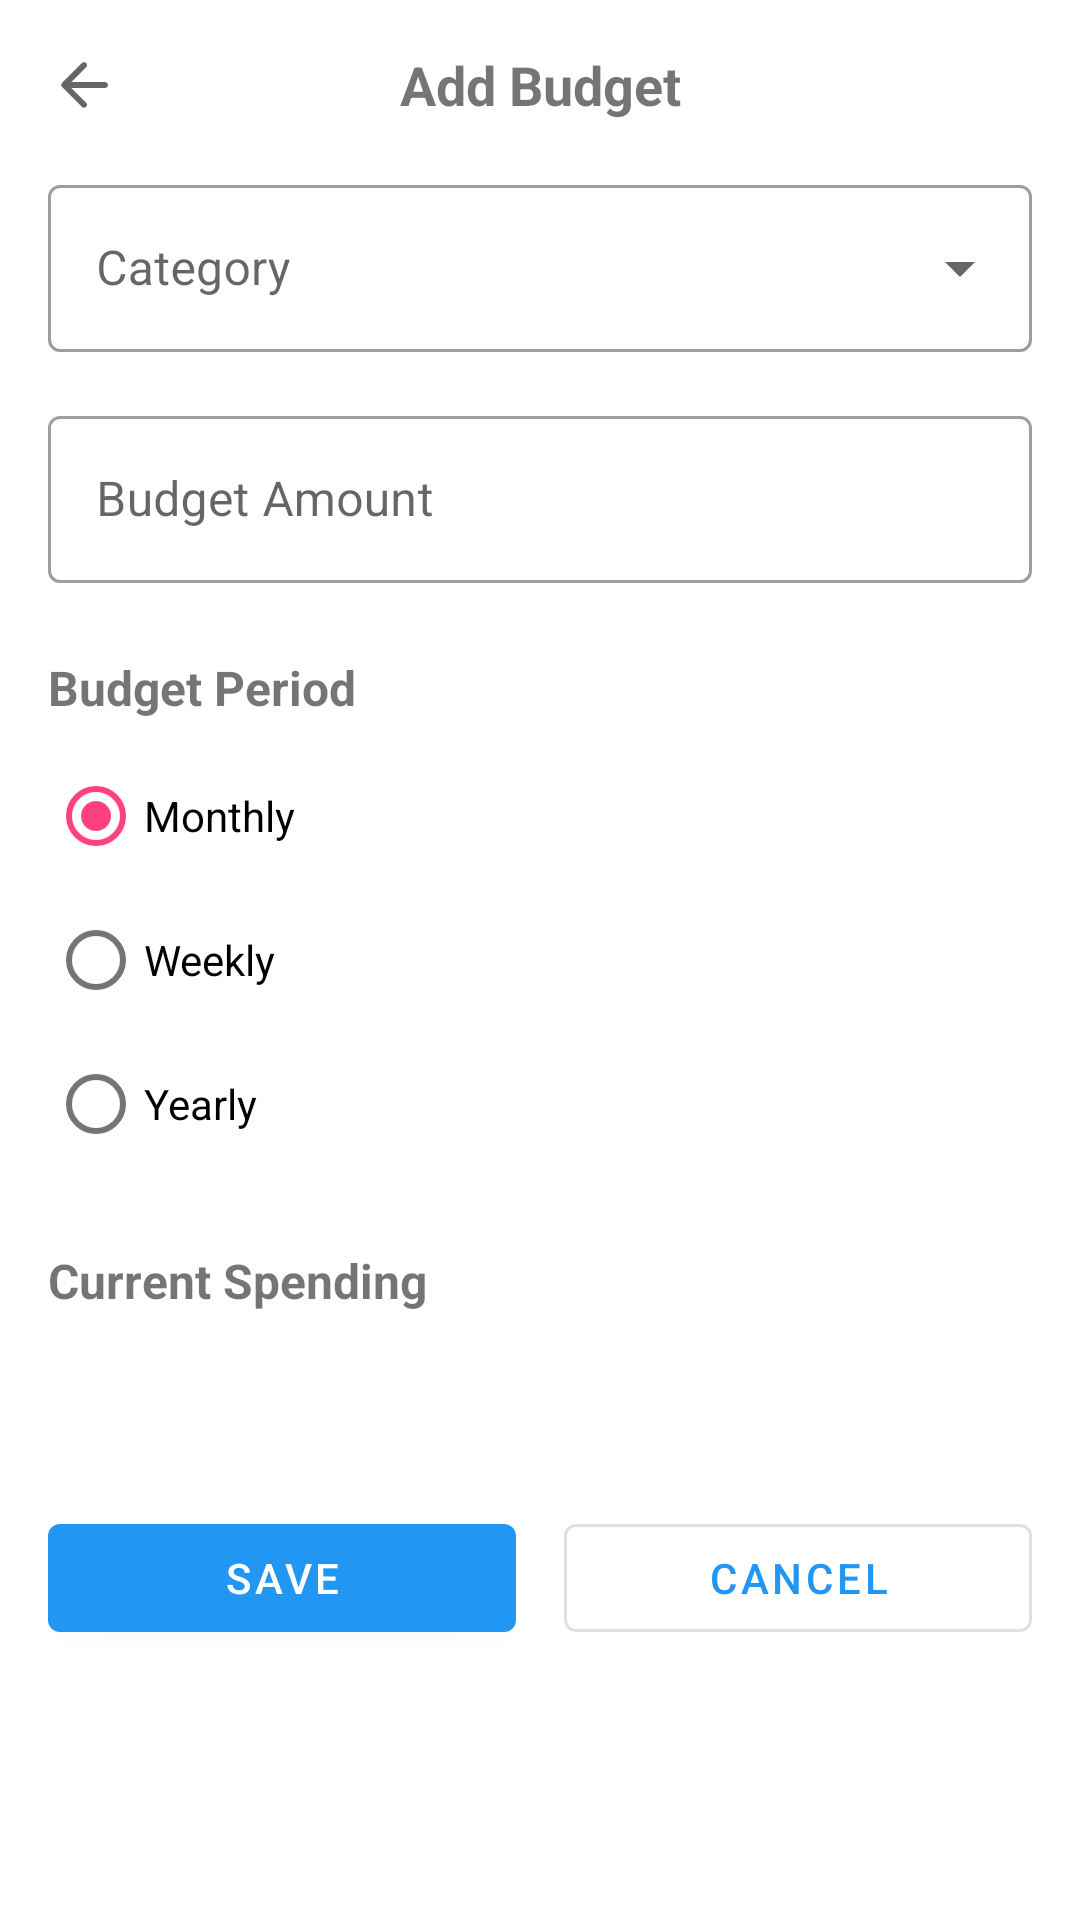

Here is an Android app screen rendered from its layout file. Give the layout XML and the strings, colors and styles it references.
<!-- AndroidManifest.xml: application theme Theme.FinanceManager -->
<!-- res/layout/fragment_add_edit_budget.xml -->
<?xml version="1.0" encoding="utf-8"?>
<androidx.constraintlayout.widget.ConstraintLayout xmlns:android="http://schemas.android.com/apk/res/android"
    xmlns:app="http://schemas.android.com/apk/res-auto"
    xmlns:tools="http://schemas.android.com/tools"
    android:layout_width="match_parent"
    android:layout_height="match_parent"
    android:padding="16dp">

    
    <androidx.constraintlayout.widget.ConstraintLayout
        android:id="@+id/layout_toolbar"
        android:layout_width="match_parent"
        android:layout_height="wrap_content"
        app:layout_constraintTop_toTopOf="parent">

        <ImageView
            android:id="@+id/iv_back"
            android:layout_width="24dp"
            android:layout_height="24dp"
            android:src="@drawable/ic_back"
            app:layout_constraintBottom_toBottomOf="parent"
            app:layout_constraintStart_toStartOf="parent"
            app:layout_constraintTop_toTopOf="parent" />

        <TextView
            android:id="@+id/tv_screen_title"
            android:layout_width="wrap_content"
            android:layout_height="wrap_content"
            android:text="Add Budget"
            android:textSize="18sp"
            android:textStyle="bold"
            app:layout_constraintBottom_toBottomOf="parent"
            app:layout_constraintEnd_toEndOf="parent"
            app:layout_constraintStart_toStartOf="parent"
            app:layout_constraintTop_toTopOf="parent" />

    </androidx.constraintlayout.widget.ConstraintLayout>

    
    <ScrollView
        android:layout_width="match_parent"
        android:layout_height="0dp"
        android:layout_marginTop="16dp"
        android:fillViewport="true"
        app:layout_constraintBottom_toBottomOf="parent"
        app:layout_constraintTop_toBottomOf="@id/layout_toolbar">

        <androidx.constraintlayout.widget.ConstraintLayout
            android:layout_width="match_parent"
            android:layout_height="wrap_content">

            
            <com.google.android.material.textfield.TextInputLayout
                android:id="@+id/til_category"
                style="@style/Widget.MaterialComponents.TextInputLayout.OutlinedBox.ExposedDropdownMenu"
                android:layout_width="0dp"
                android:layout_height="wrap_content"
                android:hint="Category"
                app:layout_constraintEnd_toEndOf="parent"
                app:layout_constraintStart_toStartOf="parent"
                app:layout_constraintTop_toTopOf="parent">


                <AutoCompleteTextView
                    android:id="@+id/dropdown_category"
                    android:layout_width="match_parent"
                    android:layout_height="wrap_content"
                    android:inputType="none"
                    android:textAlignment="center" />

            </com.google.android.material.textfield.TextInputLayout>

            
            <com.google.android.material.textfield.TextInputLayout
                android:id="@+id/til_amount"
                style="@style/Widget.MaterialComponents.TextInputLayout.OutlinedBox"
                android:layout_width="0dp"
                android:layout_height="wrap_content"
                android:layout_marginTop="16dp"
                android:hint="Budget Amount"
                app:layout_constraintEnd_toEndOf="parent"
                app:layout_constraintStart_toStartOf="parent"
                app:layout_constraintTop_toBottomOf="@id/til_category">


                <com.google.android.material.textfield.TextInputEditText
                    android:id="@+id/et_amount"
                    android:layout_width="match_parent"
                    android:layout_height="wrap_content"
                    android:inputType="numberDecimal"
                    android:textAlignment="center" />

            </com.google.android.material.textfield.TextInputLayout>

            
            <TextView
                android:id="@+id/tv_period_label"
                android:layout_width="wrap_content"
                android:layout_height="wrap_content"
                android:layout_marginTop="24dp"
                android:text="Budget Period"
                android:textSize="16sp"
                android:textStyle="bold"
                app:layout_constraintStart_toStartOf="parent"
                app:layout_constraintTop_toBottomOf="@id/til_amount" />

            <RadioGroup
                android:id="@+id/rg_period"
                android:layout_width="0dp"
                android:layout_height="wrap_content"
                android:layout_marginTop="8dp"
                android:orientation="vertical"
                app:layout_constraintEnd_toEndOf="parent"
                app:layout_constraintStart_toStartOf="parent"
                app:layout_constraintTop_toBottomOf="@id/tv_period_label">

                <RadioButton
                    android:id="@+id/rb_monthly"
                    android:layout_width="match_parent"
                    android:layout_height="wrap_content"
                    android:checked="true"
                    android:text="Monthly" />

                <RadioButton
                    android:id="@+id/rb_weekly"
                    android:layout_width="match_parent"
                    android:layout_height="wrap_content"
                    android:text="Weekly" />

                <RadioButton
                    android:id="@+id/rb_yearly"
                    android:layout_width="match_parent"
                    android:layout_height="wrap_content"
                    android:text="Yearly" />

            </RadioGroup>

            
            <LinearLayout
                android:id="@+id/layout_current_spending"
                android:layout_width="match_parent"
                android:layout_height="wrap_content"
                android:layout_marginTop="24dp"
                android:orientation="vertical"
                app:layout_constraintTop_toBottomOf="@id/rg_period">

                <TextView
                    android:layout_width="wrap_content"
                    android:layout_height="wrap_content"
                    android:text="Current Spending"
                    android:textSize="16sp"
                    android:textStyle="bold" />

                <TextView
                    android:id="@+id/tv_current_spending"
                    android:layout_width="wrap_content"
                    android:layout_height="wrap_content"
                    android:layout_marginTop="8dp"
                    android:textColor="@color/colorExpense"
                    android:textSize="18sp"
                    android:textStyle="bold"
                    tools:text="₹150.75" />

            </LinearLayout>

            
            <Button
                android:id="@+id/btn_save_budget"
                android:layout_width="0dp"
                android:layout_height="wrap_content"
                android:layout_marginTop="32dp"
                android:layout_marginEnd="8dp"
                android:text="Save"
                app:layout_constraintEnd_toStartOf="@id/btn_cancel"
                app:layout_constraintStart_toStartOf="parent"
                app:layout_constraintTop_toBottomOf="@id/layout_current_spending" />

            <Button
                android:id="@+id/btn_cancel"
                style="@style/Widget.MaterialComponents.Button.OutlinedButton"
                android:layout_width="0dp"
                android:layout_height="wrap_content"
                android:layout_marginStart="8dp"
                android:text="Cancel"
                app:layout_constraintEnd_toEndOf="parent"
                app:layout_constraintStart_toEndOf="@id/btn_save_budget"
                app:layout_constraintTop_toTopOf="@id/btn_save_budget" />

        </androidx.constraintlayout.widget.ConstraintLayout>
    </ScrollView>

</androidx.constraintlayout.widget.ConstraintLayout>
<!-- resources referenced by this layout -->
<resources>
  <color name="colorExpense">#F44336</color>
  <!-- drawable ic_back (drawable) -->
  <?xml version="1.0" encoding="utf-8"?>
  <vector xmlns:android="http://schemas.android.com/apk/res/android"
      android:width="24dp"
      android:height="24dp"
      android:tint="?attr/colorControlNormal"
      android:viewportWidth="24"
      android:viewportHeight="24">
      <path
          android:fillColor="@android:color/black"
          android:pathData="M19,11H7.83l4.88,-4.88c0.39,-0.39 0.39,-1.03 0,-1.42 -0.39,-0.39 -1.02,-0.39 -1.41,0l-6.59,6.59c-0.39,0.39 -0.39,1.02 0,1.41l6.59,6.59c0.39,0.39 1.02,0.39 1.41,0 0.39,-0.39 0.39,-1.02 0,-1.41L7.83,13H19c0.55,0 1,-0.45 1,-1s-0.45,-1 -1,-1z" />
  </vector>
  <!-- drawable ic_category (drawable) -->
  <?xml version="1.0" encoding="utf-8"?>
  <vector xmlns:android="http://schemas.android.com/apk/res/android"
      android:width="24dp"
      android:height="24dp"
      android:viewportWidth="24.0"
      android:viewportHeight="24.0">
      <path
          android:fillColor="#FF000000"
          android:pathData="M17.63,5.84C17.27,5.33 16.67,5 16,5L5,5.01C3.9,5.01 3,5.9 3,7v10c0,1.1 0.9,1.99 2,1.99L16,19c0.67,0 1.27,-0.33 1.63,-0.84L22,12l-4.37,-6.16zM16,17H5V7h11l3.55,5L16,17z" />
  </vector>
  <!-- drawable ic_dollar (drawable) -->
  <?xml version="1.0" encoding="utf-8"?>
  <vector xmlns:android="http://schemas.android.com/apk/res/android"
      android:width="24dp"
      android:height="24dp"
      android:viewportWidth="24.0"
      android:viewportHeight="24.0">
      <path
          android:fillColor="#FF000000"
          android:pathData="M11.8,10.9c-2.27,-0.59 -3,-1.2 -3,-2.15 0,-1.09 1.01,-1.85 2.7,-1.85 1.78,0 2.44,0.85 2.5,2.1h2.21c-0.07,-1.72 -1.12,-3.3 -3.21,-3.81V3h-3v2.16c-1.94,0.42 -3.5,1.68 -3.5,3.61 0,2.31 1.91,3.46 4.7,4.13 2.5,0.6 3,1.48 3,2.41 0,0.69 -0.49,1.79 -2.7,1.79 -2.06,0 -2.87,-0.92 -2.98,-2.1h-2.2c0.12,2.19 1.76,3.42 3.68,3.83V21h3v-2.15c1.95,-0.37 3.5,-1.5 3.5,-3.55 0,-2.84 -2.43,-3.81 -4.7,-4.4z" />
  </vector>
  <style name="Theme.FinanceManager" parent="Theme.MaterialComponents.DayNight.NoActionBar">
          
          <item name="colorPrimary">@color/colorPrimary</item>
          <item name="colorPrimaryVariant">@color/colorPrimaryDark</item>
          <item name="colorOnPrimary">@color/white</item>
          
          <item name="colorSecondary">@color/colorAccent</item>
  
          <item name="colorOnSecondary">@color/black</item>
          
          <item name="android:statusBarColor">?attr/colorPrimaryVariant</item>
      </style>
  <color name="colorPrimary">#2196F3</color>
  <color name="colorPrimaryDark">#1976D2</color>
  <color name="white">#FFFFFFFF</color>
  <color name="colorAccent">#FF4081</color>
  <color name="black">#FF000000</color>
</resources>
